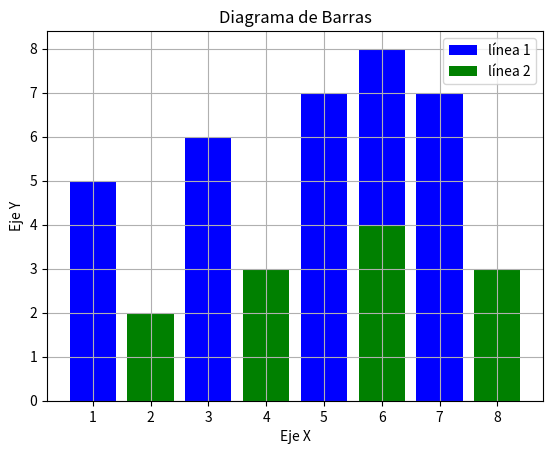

The matplotlib source for this figure:
# CREAR UN GRÁFICO LINEAL 02
import numpy as np
import matplotlib.pyplot as plt

# Definir datos
x1 = [1, 3, 5, 6, 7]
y1 = [5, 6, 7, 8, 7]
x2 = [2, 4, 6, 8]
y2 = [2, 3, 4, 3]

# Aplicar configuración de características del gráfico
plt.bar(x1, y1, label='línea 1', linewidth=4, color='blue')
plt.bar(x2, y2, label='línea 2', linewidth=4, color='green')

# Definiendo el título y nombres de los ejes
plt.title('Diagrama de Barras')
plt.ylabel('Eje Y')
plt.xlabel('Eje X')

# Mostrar leyenda, cuadrícula y figura(gráfica)
plt.legend()
plt.grid()
plt.show()
